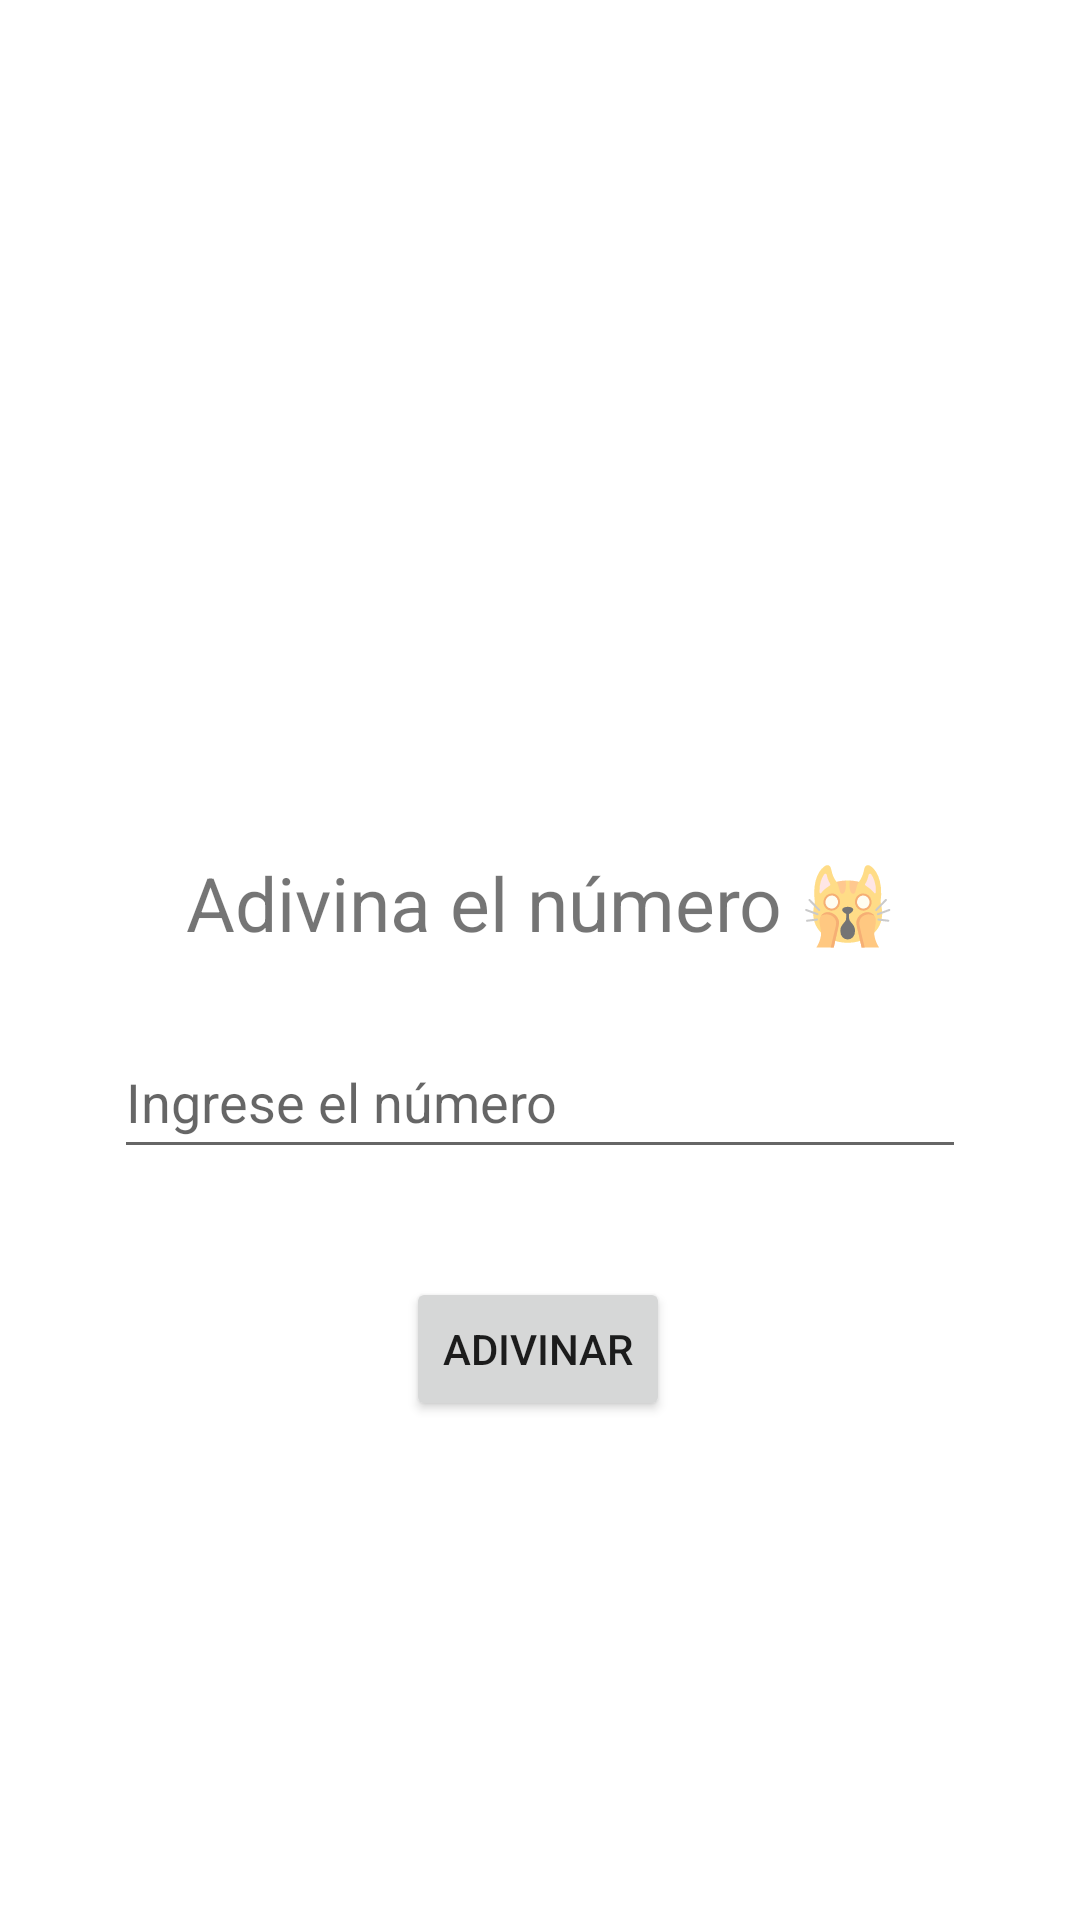

Reconstruct the res/layout file that produces this screen, plus the resources it refers to.
<!-- AndroidManifest.xml: application theme Theme.Taller1_CM_2023 -->
<!-- res/layout/activity_juego.xml -->
<?xml version="1.0" encoding="utf-8"?>
<androidx.constraintlayout.widget.ConstraintLayout xmlns:android="http://schemas.android.com/apk/res/android"
    xmlns:app="http://schemas.android.com/apk/res-auto"
    xmlns:tools="http://schemas.android.com/tools"
    android:layout_width="match_parent"
    android:layout_height="match_parent"
    tools:context=".JuegoActivity">

    <TextView
        android:id="@+id/titulo_textView"
        android:layout_width="wrap_content"
        android:layout_height="wrap_content"
        android:layout_marginTop="284dp"
        android:text="Adivina el número 🙀"
        android:textAlignment="center"
        android:textSize="25sp"
        app:layout_constraintEnd_toEndOf="parent"
        app:layout_constraintStart_toStartOf="parent"
        app:layout_constraintTop_toTopOf="parent" />

    <EditText
        android:id="@+id/editTextNumber"
        android:layout_width="284dp"
        android:layout_height="48dp"
        android:layout_marginTop="24dp"
        android:ems="10"
        android:hint="Ingrese el número"
        android:inputType="number"
        app:layout_constraintEnd_toEndOf="parent"
        app:layout_constraintStart_toStartOf="parent"
        app:layout_constraintTop_toBottomOf="@+id/titulo_textView" />

    <Button
        android:id="@+id/adivinar_button"
        android:layout_width="wrap_content"
        android:layout_height="wrap_content"
        android:layout_marginTop="36dp"
        android:text="Adivinar"
        app:layout_constraintEnd_toEndOf="parent"
        app:layout_constraintHorizontal_bias="0.498"
        app:layout_constraintStart_toStartOf="parent"
        app:layout_constraintTop_toBottomOf="@+id/editTextNumber" />
</androidx.constraintlayout.widget.ConstraintLayout>
<!-- resources referenced by this layout -->
<resources>
  <style name="Theme.Taller1_CM_2023" parent="Theme.MaterialComponents.DayNight.DarkActionBar">
          
          <item name="colorPrimary">@color/purple_500</item>
          <item name="colorPrimaryVariant">@color/purple_700</item>
          <item name="colorOnPrimary">@color/white</item>
          
          <item name="colorSecondary">@color/teal_200</item>
          <item name="colorSecondaryVariant">@color/teal_700</item>
          <item name="colorOnSecondary">@color/black</item>
          
          <item name="android:statusBarColor" tools:targetApi="l">?attr/colorPrimaryVariant</item>
          
      </style>
  <!-- not gathered from this repository: default colours our renderer supplied (Android Studio template values) -->
  <color name="purple_500">#FF6200EE</color>
  <color name="purple_700">#FF3700B3</color>
  <color name="teal_200">#FF03DAC5</color>
  <color name="teal_700">#FF018786</color>
  <color name="black">#FF000000</color>
  <color name="white">#FFFFFFFF</color>
</resources>
